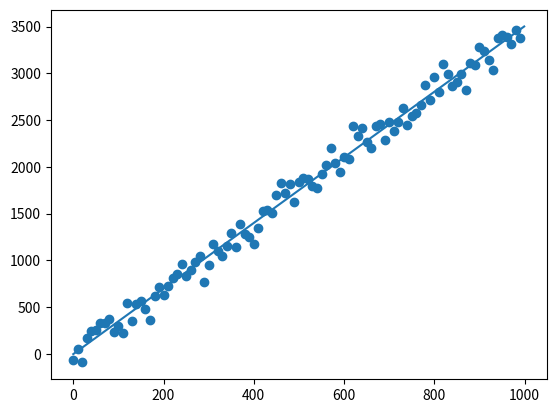

Recreate this plot in Python.
f = lambda x : 3.5*x + 4
import numpy as np
import matplotlib.pyplot as plt

l = np.array([f(x) for x in range(0,1000,10)]) + np.random.normal(0,100,100)

import scipy.stats as st
t = st.linregress(range(0,1000,10), l)
print(t)

plt.scatter(range(0,1000,10), l)
plt.plot(range(1000), [t.slope*x+t.intercept for x in range(1000)] )
plt.show()